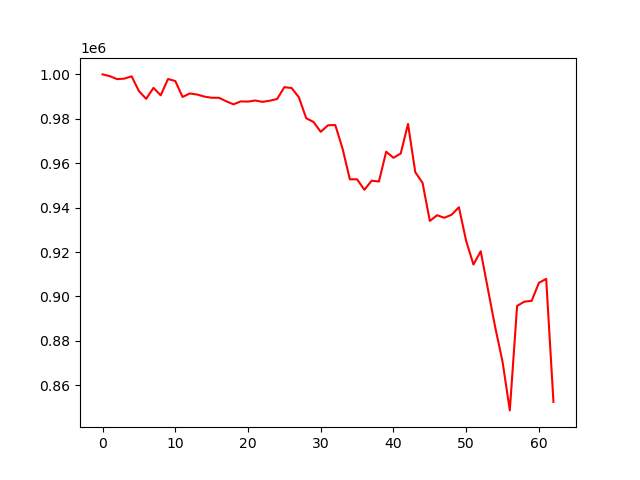

Source data for this figure (header and first rows):
, 0
0, 1000000
1, 999201
2, 997875
3, 998103
4, 999137
5, 992478
6, 988995
7, 993925
8, 990597
9, 997924
10, 997013
11, 989844
12, 991415
13, 990935
14, 990003
15, 989478
16, 989478
17, 987904
18, 986523
19, 987841
20, 987757
21, 988242
22, 987636
23, 988161
24, 988918
25, 994253
26, 993867
27, 989652
28, 980267
29, 978601
30, 974141
31, 977082
32, 977200
33, 966615
34, 952765
35, 952748
36, 948027
37, 952132
38, 951748
39, 965190
40, 962448
41, 964378
42, 977683
43, 955976
44, 951151
45, 934019
46, 936566
47, 935428
48, 936820
49, 940170
50, 924949
51, 914370
52, 920345
53, 903090
54, 885981
55, 870610
56, 848680
57, 895734
58, 897666
59, 897988
... 3 more rows
